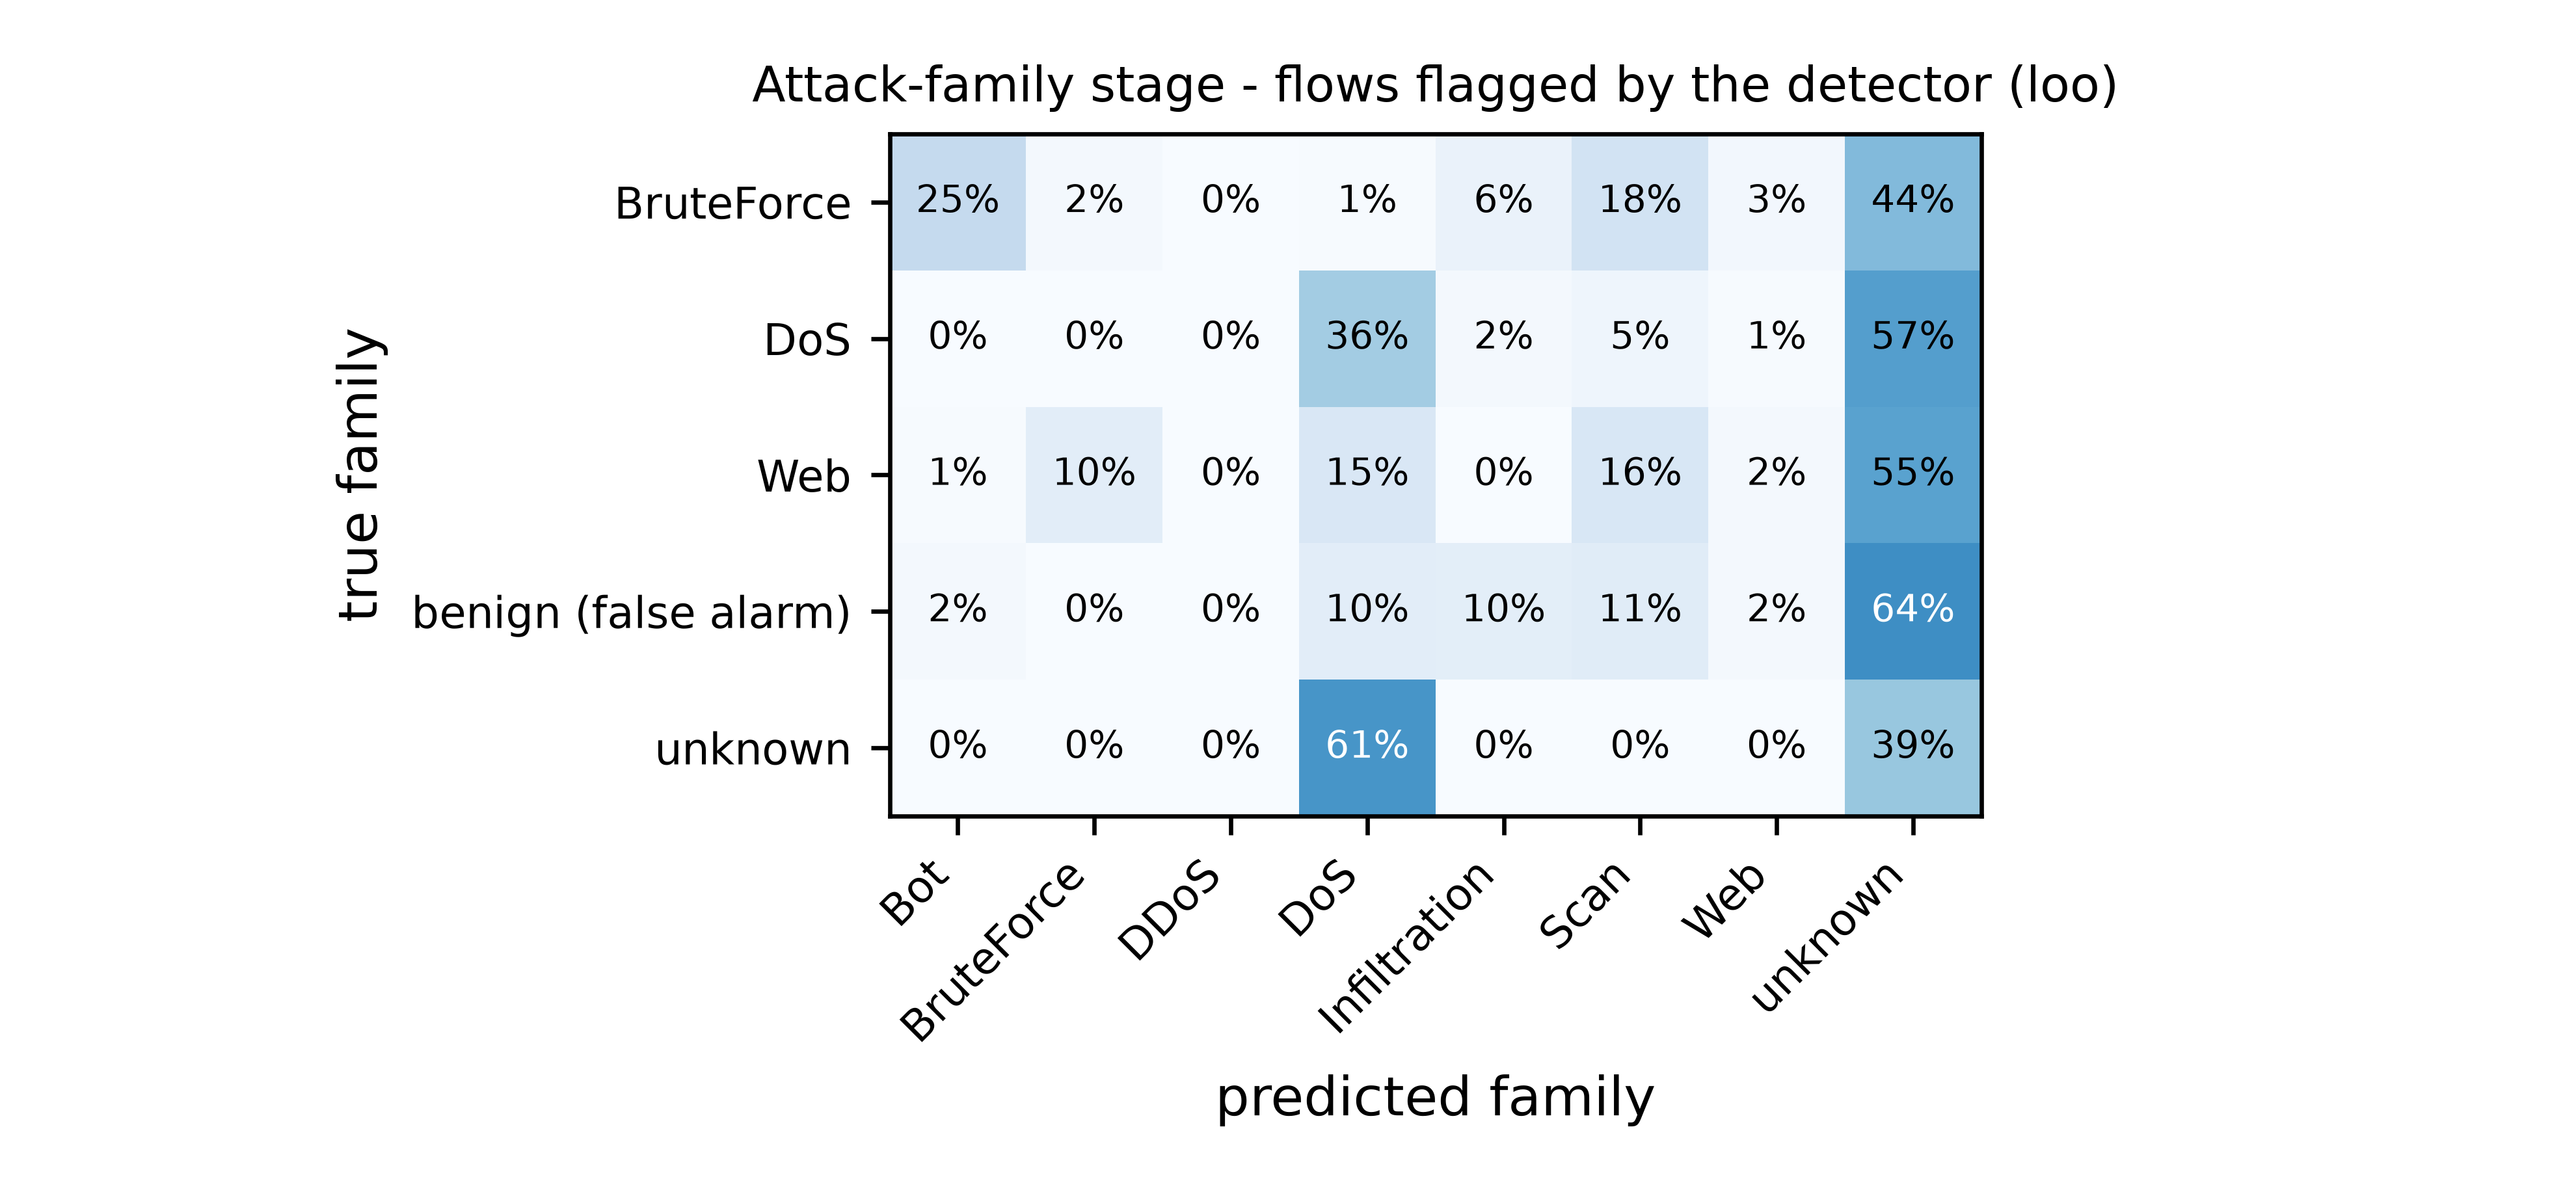

The table this chart was drawn from, first rows:
true, Bot, BruteForce, DDoS, DoS, Infiltration, Scan, Web, unknown
BruteForce, 193, 17, 0, 6, 50, 142, 21, 343
DoS, 24, 244, 23, 53920, 2902, 6928, 1139, 86339
Web, 2, 27, 0, 39, 1, 40, 6, 143
benign (false alarm), 2259, 360, 213, 10802, 10354, 11827, 1822, 66010
unknown, 22, 0, 6, 20664, 0, 65, 0, 13236
